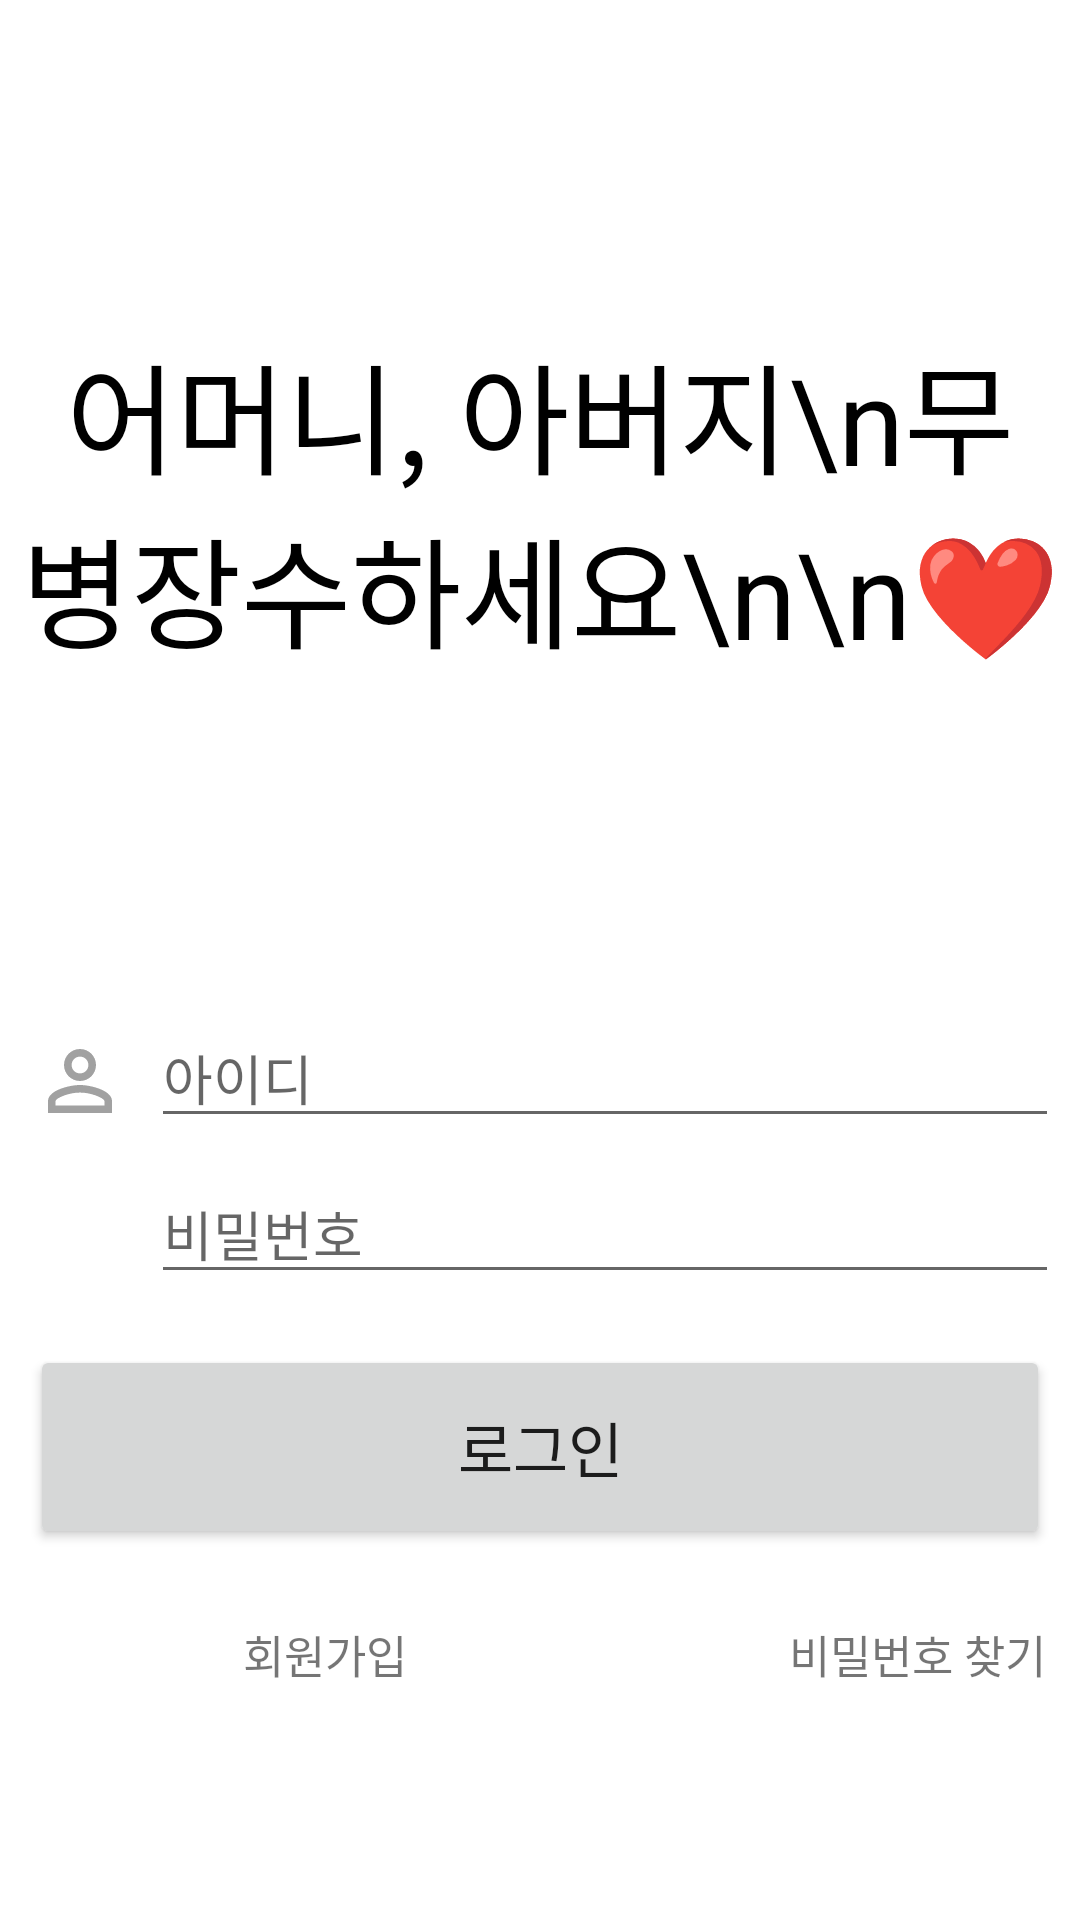

Reconstruct the res/layout file that produces this screen, plus the resources it refers to.
<!-- AndroidManifest.xml: application theme Theme.MBJSMBJS -->
<!-- res/layout/activity_login.xml -->
<?xml version="1.0" encoding="utf-8"?>
<LinearLayout xmlns:android="http://schemas.android.com/apk/res/android"
    xmlns:app="http://schemas.android.com/apk/res-auto"
    xmlns:tools="http://schemas.android.com/tools"
    android:layout_width="match_parent"
    android:layout_height="match_parent"
    android:orientation="vertical"
    android:weightSum="10"
    tools:context=".LoginActivity">

    <TextView
        android:layout_margin="5dp"
        android:text="어머니, 아버지\n무병장수하세요\n\n❤️"
        android:gravity="center"
        android:textSize="40dp"
        android:textColor="@color/black"
        android:layout_width="match_parent"
        android:layout_height="300dp"
        android:layout_weight="2"/>
    <LinearLayout
        android:layout_margin="5dp"
        android:weightSum="10"
        android:layout_width="match_parent"
        android:layout_height="30dp"
        android:layout_weight="1">
        <ImageView
            android:src="@drawable/ic_baseline_perm_identity_24"
            android:layout_margin="5dp"
            android:layout_weight="1"
            android:layout_width="0dp"
            android:layout_height="match_parent"/>
        <EditText
            android:id="@+id/et_login_id"
            android:layout_margin="2dp"
            android:layout_weight="9"
            android:layout_width="0dp"
            android:layout_height="match_parent"
            android:hint="아이디"/>

    </LinearLayout>
    <LinearLayout
        android:layout_margin="5dp"
        android:weightSum="10"
        android:layout_width="match_parent"
        android:layout_height="30dp"
        android:layout_weight="1">
        <ImageView
            android:src="@drawable/ic_baseline_lock_24"
            android:layout_margin="5dp"
            android:layout_weight="1"
            android:layout_width="0dp"
            android:layout_height="match_parent"/>
        <EditText
            android:id="@+id/et_login_password"
            android:layout_margin="2dp"
            android:layout_weight="9"
            android:layout_width="0dp"
            android:layout_height="match_parent"
            android:hint="비밀번호"/>

    </LinearLayout>

    <Button
        android:id="@+id/btn_login_enter"
        android:layout_width="match_parent"
        android:textSize="20dp"
        android:layout_height="68dp"
        android:layout_margin="10dp"
        android:text="로그인" />

    <LinearLayout
        android:layout_margin="5dp"
        android:weightSum="10"
        android:layout_width="match_parent"
        android:layout_height="30dp"
        android:layout_weight="1"
        android:orientation="horizontal">

        <TextView
            android:layout_margin="5dp"
            android:gravity="center"
            android:text="회원가입"
            android:textSize="15dp"
            android:id="@+id/tv_login_regi"
            android:clickable="true"
            android:layout_width="200dp"
            android:layout_height="30dp"
            android:layout_weight="0.5"
            android:focusable="true" />

        <TextView
            android:id="@+id/tv_login_forget"
            android:layout_width="200dp"
            android:layout_height="30dp"
            android:layout_margin="5dp"
            android:layout_weight="0.5"
            android:clickable="true"
            android:focusable="true"
            android:gravity="center"
            android:text="비밀번호 찾기     "
            android:textSize="15dp" />

    </LinearLayout>


</LinearLayout>
<!-- resources referenced by this layout -->
<resources>
  <!-- drawable ic_baseline_perm_identity_24 (drawable) -->
  <vector android:height="24dp" android:tint="#A1A1A1"
      android:viewportHeight="24" android:viewportWidth="24"
      android:width="24dp" xmlns:android="http://schemas.android.com/apk/res/android">
      <path android:fillColor="@android:color/white" android:pathData="M12,5.9c1.16,0 2.1,0.94 2.1,2.1s-0.94,2.1 -2.1,2.1S9.9,9.16 9.9,8s0.94,-2.1 2.1,-2.1m0,9c2.97,0 6.1,1.46 6.1,2.1v1.1L5.9,18.1L5.9,17c0,-0.64 3.13,-2.1 6.1,-2.1M12,4C9.79,4 8,5.79 8,8s1.79,4 4,4 4,-1.79 4,-4 -1.79,-4 -4,-4zM12,13c-2.67,0 -8,1.34 -8,4v3h16v-3c0,-2.66 -5.33,-4 -8,-4z"/>
  </vector>
  <style name="Theme.MBJSMBJS" parent="Theme.MaterialComponents.DayNight.DarkActionBar">
          
          <item name="colorPrimary">@color/purple_500</item>
          <item name="colorPrimaryVariant">@color/purple_700</item>
          <item name="colorOnPrimary">@color/white</item>
          
          <item name="colorSecondary">@color/teal_200</item>
          <item name="colorSecondaryVariant">@color/teal_700</item>
          <item name="colorOnSecondary">@color/black</item>
          
          <item name="android:statusBarColor" tools:targetApi="l">?attr/colorPrimaryVariant</item>
          
          <item name="windowActionBar">false</item>
          <item name="windowNoTitle">true</item>
      </style>
  <!-- not gathered from this repository: default colours our renderer supplied (Android Studio template values) -->
  <color name="purple_500">#FF6200EE</color>
  <color name="purple_700">#FF3700B3</color>
  <color name="teal_200">#FF03DAC5</color>
  <color name="teal_700">#FF018786</color>
  <color name="black">#FF000000</color>
  <color name="white">#FFFFFFFF</color>
</resources>
